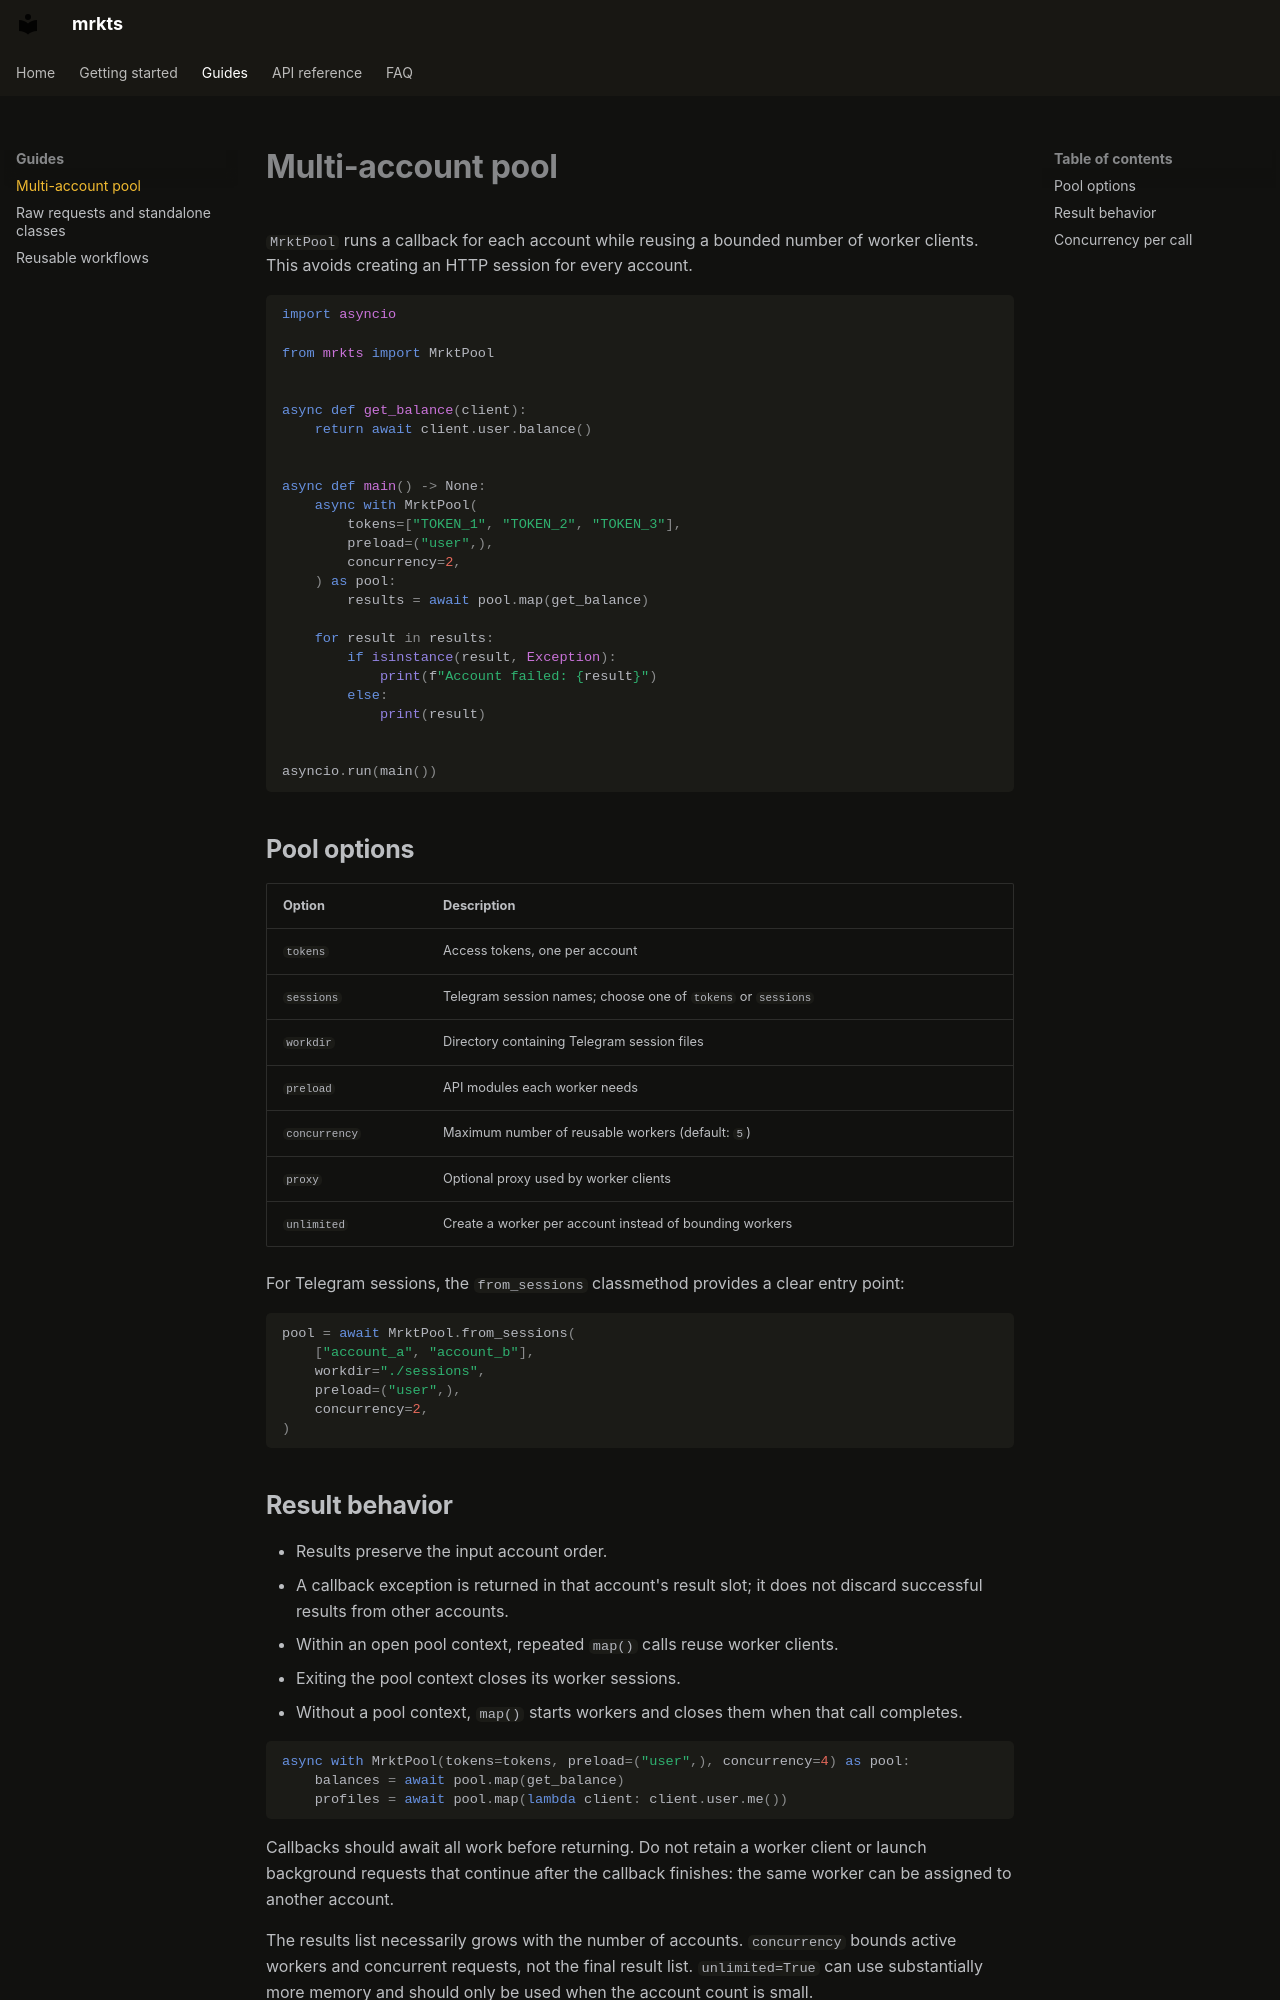

repository: aiofake/mrkts · page: guides/pool.html · generator: mkdocs

# Multi-account pool

`MrktPool` runs a callback for each account while reusing a bounded number of
worker clients. This avoids creating an HTTP session for every account.

```python
import asyncio

from mrkts import MrktPool


async def get_balance(client):
    return await client.user.balance()


async def main() -> None:
    async with MrktPool(
        tokens=["TOKEN_1", "TOKEN_2", "TOKEN_3"],
        preload=("user",),
        concurrency=2,
    ) as pool:
        results = await pool.map(get_balance)

    for result in results:
        if isinstance(result, Exception):
            print(f"Account failed: {result}")
        else:
            print(result)


asyncio.run(main())
```

## Pool options

| Option | Description |
| --- | --- |
| `tokens` | Access tokens, one per account |
| `sessions` | Telegram session names; choose one of `tokens` or `sessions` |
| `workdir` | Directory containing Telegram session files |
| `preload` | API modules each worker needs |
| `concurrency` | Maximum number of reusable workers (default: `5`) |
| `proxy` | Optional proxy used by worker clients |
| `unlimited` | Create a worker per account instead of bounding workers |

For Telegram sessions, the `from_sessions` classmethod provides a clear entry
point:

```python
pool = await MrktPool.from_sessions(
    ["account_a", "account_b"],
    workdir="./sessions",
    preload=("user",),
    concurrency=2,
)
```
